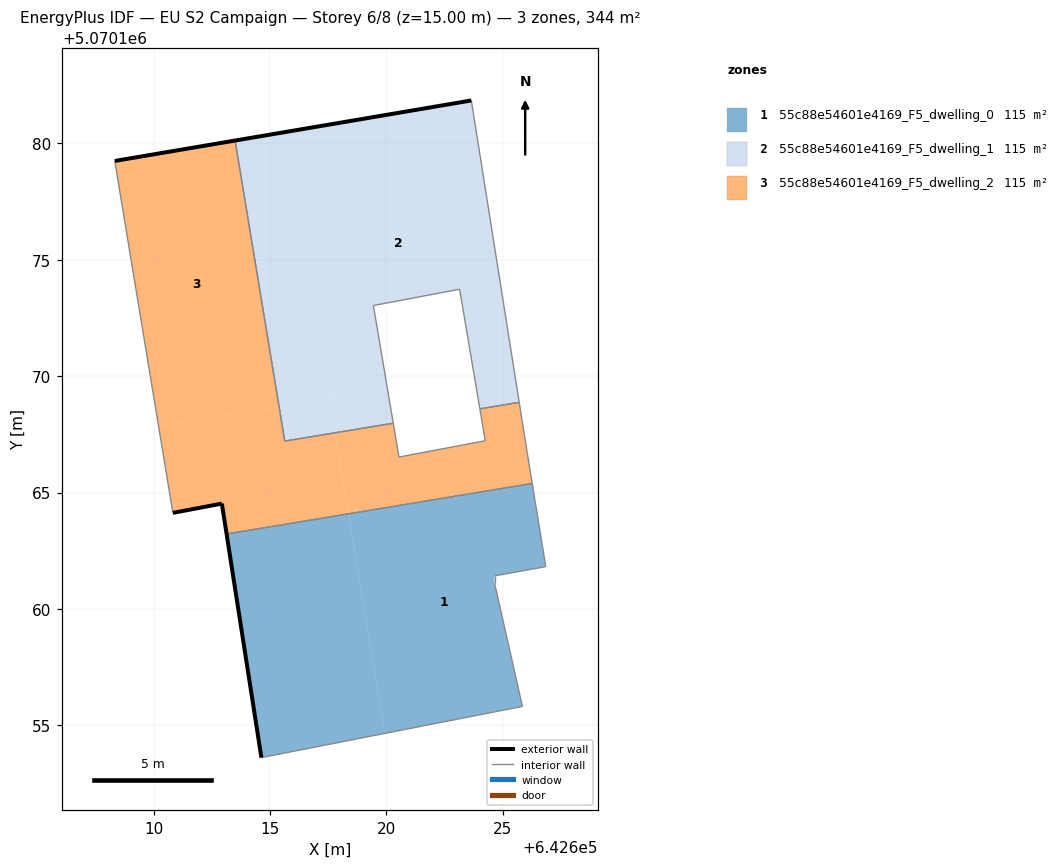
=== STOREY PLAN SPEC (per zone: floor XY polygon, exterior-wall plan segments, windows/doors) ===
zone 1: 55c88e54601e4169_F5_dwelling_0  (114.8 m²)
  floor: (642625.84, 5070155.82) (642624.64, 5070161.12) (642624.64, 5070161.42) (642626.84, 5070161.82) (642626.26, 5070165.39) (642618.37, 5070164.09) (642619.93, 5070154.66)
  floor: (642619.93, 5070154.66) (642618.37, 5070164.09) (642613.14, 5070163.22) (642614.63, 5070153.62)
  exterior wall: (642614.63, 5070153.62) – (642613.14, 5070163.22)  [9.7 m]
  interior walls: 6
zone 2: 55c88e54601e4169_F5_dwelling_1  (114.7 m²)
  floor: (642620.29, 5070167.98) (642618.99, 5070167.77) (642617.80, 5070167.57)
  floor: (642624.82, 5070168.73) (642624.01, 5070168.60) (642624.01, 5070168.59)
  floor: (642625.70, 5070168.88) (642623.65, 5070181.83) (642615.66, 5070180.48) (642617.55, 5070169.04) (642620.28, 5070167.98) (642620.29, 5070167.99) (642619.44, 5070173.03) (642623.14, 5070173.73) (642624.01, 5070168.60)
  floor: (642617.55, 5070169.04) (642615.66, 5070180.48) (642613.50, 5070180.11) (642615.39, 5070168.68)
  floor: (642617.55, 5070169.04) (642615.39, 5070168.68) (642615.63, 5070167.21)
  floor: (642620.28, 5070167.98) (642617.55, 5070169.04) (642617.79, 5070167.57)
  floor: (642617.80, 5070167.57) (642617.55, 5070169.04) (642615.63, 5070167.21)
  exterior wall: (642613.50, 5070180.11) – (642623.65, 5070181.83)  [10.3 m]
  interior walls: 7
zone 3: 55c88e54601e4169_F5_dwelling_2  (114.8 m²)
  floor: (642626.26, 5070165.39) (642626.04, 5070166.72) (642625.70, 5070168.87) (642624.01, 5070168.59) (642624.24, 5070167.22) (642620.54, 5070166.53) (642620.29, 5070167.98) (642617.80, 5070167.57) (642618.37, 5070164.09)
  floor: (642618.37, 5070164.09) (642617.80, 5070167.57) (642615.63, 5070167.21) (642615.39, 5070168.68) (642610.22, 5070167.83) (642610.83, 5070164.13) (642612.93, 5070164.53) (642613.14, 5070163.22)
  floor: (642615.39, 5070168.68) (642613.50, 5070180.11) (642608.33, 5070179.24) (642610.22, 5070167.83)
  exterior wall: (642608.33, 5070179.24) – (642613.50, 5070180.11)  [5.2 m]
  exterior wall: (642613.14, 5070163.22) – (642612.93, 5070164.53)  [1.3 m]
  exterior wall: (642612.93, 5070164.53) – (642610.83, 5070164.13)  [2.1 m]
  interior walls: 10

=== DERIVED (storey summary) ===
Building: EU S2 Campaign
Storey: 6 of 8  (floor level z = 15.00 m)
Storey gross floor area: 344.3 m²
Zones on this storey: 3
  - 55c88e54601e4169_F5_dwelling_0: floor 114.8 m²; exterior wall 9.7 m (29.2 m²); WWR 0.0%
  - 55c88e54601e4169_F5_dwelling_1: floor 114.7 m²; exterior wall 10.3 m (30.9 m²); WWR 0.0%
  - 55c88e54601e4169_F5_dwelling_2: floor 114.8 m²; exterior wall 8.7 m (26.1 m²); WWR 0.0%
Zone adjacency (shared interzone walls):
  - 55c88e54601e4169_F5_dwelling_0 ↔ 55c88e54601e4169_F5_dwelling_2
  - 55c88e54601e4169_F5_dwelling_1 ↔ 55c88e54601e4169_F5_dwelling_2